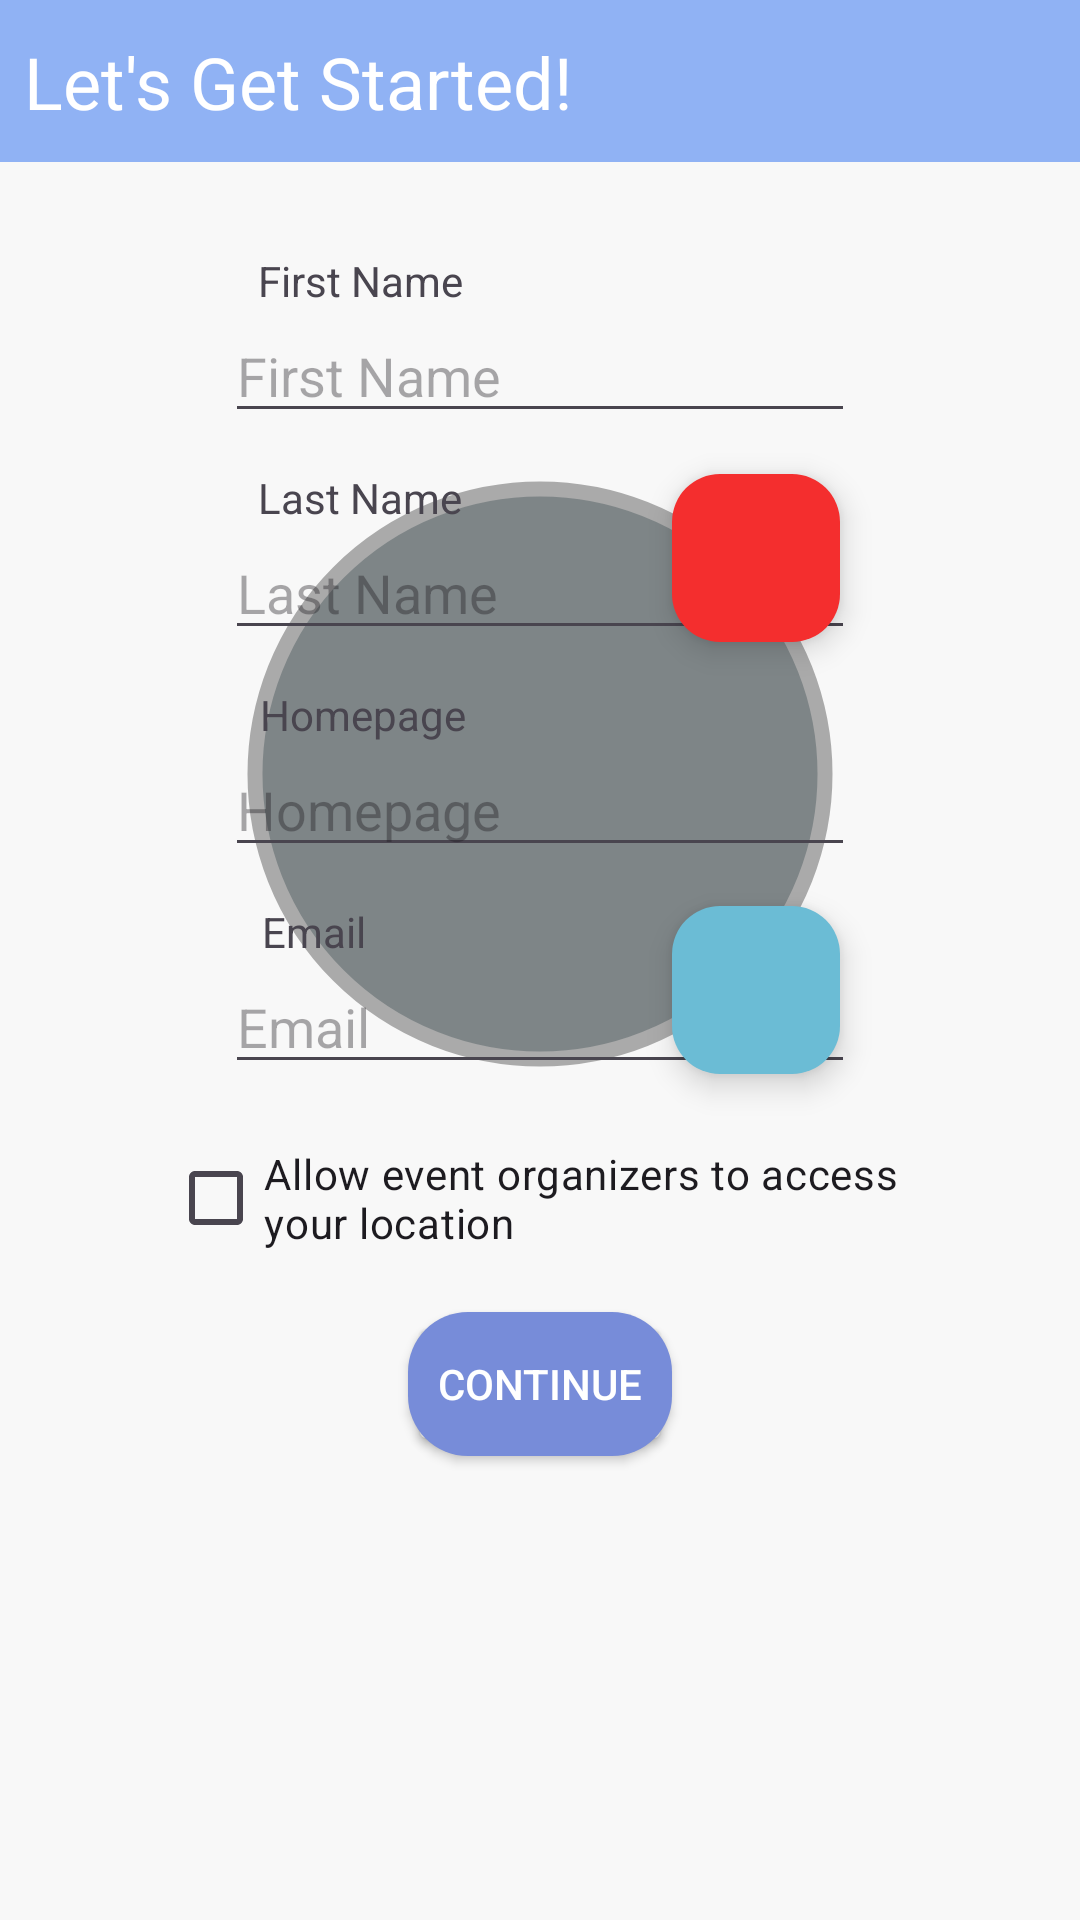

Layout XML and referenced resources for this Android screen:
<!-- AndroidManifest.xml: application theme Theme.NoRAM -->
<!-- res/layout/activity_profile_entry.xml -->
<?xml version="1.0" encoding="utf-8"?>
<androidx.constraintlayout.widget.ConstraintLayout xmlns:android="http://schemas.android.com/apk/res/android"
    xmlns:app="http://schemas.android.com/apk/res-auto"
    xmlns:tools="http://schemas.android.com/tools"
    android:layout_width="match_parent"
    android:layout_height="match_parent"
    android:orientation="vertical">

    <View
        android:id="@+id/attendee_header"
        android:layout_width="wrap_content"
        android:layout_height="54dp"
        android:background="@color/main_color"
        app:layout_constraintEnd_toEndOf="parent"
        app:layout_constraintHorizontal_bias="0.0"
        app:layout_constraintStart_toStartOf="parent"
        app:layout_constraintTop_toTopOf="parent" />

    <TextView
        android:id="@+id/profile_entry_header"
        android:layout_width="wrap_content"
        android:layout_height="wrap_content"
        android:layout_marginStart="8dp"
        android:text="Let's Get Started!"
        android:textColor="@color/white"
        android:textSize="24sp"
        app:layout_constraintBottom_toBottomOf="@+id/attendee_header"
        app:layout_constraintStart_toStartOf="parent"
        app:layout_constraintTop_toTopOf="parent" />

    <ScrollView
        android:layout_width="match_parent"
        android:layout_height="0dp"
        app:layout_constraintBottom_toBottomOf="parent"
        app:layout_constraintEnd_toEndOf="parent"
        app:layout_constraintStart_toStartOf="parent"
        app:layout_constraintTop_toBottomOf="@+id/attendee_header"
        tools:context=".AttendeeProfileFragment">

        <androidx.constraintlayout.widget.ConstraintLayout
            android:id="@+id/editAttendeeProfileLayout"
            android:layout_width="match_parent"
            android:layout_height="wrap_content"
            tools:context=".AttendeeProfileFragment">

            <com.google.android.material.floatingactionbutton.FloatingActionButton
                android:id="@+id/add_photo"
                android:layout_width="wrap_content"
                android:layout_height="wrap_content"
                android:foreground="@drawable/add_photo_draw_foreground"
                app:backgroundTint="@color/add_photo_draw_background"
                app:layout_constraintBottom_toBottomOf="@+id/image_view"
                app:layout_constraintEnd_toEndOf="@+id/image_view" />

            <com.google.android.material.floatingactionbutton.FloatingActionButton
                android:id="@+id/delete_photo"
                android:layout_width="wrap_content"
                android:layout_height="wrap_content"
                android:foreground="@drawable/delete_photo_draw_foreground"
                app:backgroundTint="@color/delete_photo_draw_background"

                app:layout_constraintEnd_toEndOf="@+id/image_view"
                app:layout_constraintTop_toTopOf="@+id/image_view" />

            <com.google.android.material.imageview.ShapeableImageView
                android:id="@+id/image_view"
                android:layout_width="200dp"
                android:layout_height="200dp"
                android:layout_marginTop="104dp"
                android:background="@color/profile_photo_background"

                android:padding="5dp"
                app:layout_constraintEnd_toEndOf="parent"
                app:layout_constraintStart_toStartOf="parent"
                app:layout_constraintTop_toTopOf="parent"
                app:shapeAppearanceOverlay="@style/circle"
                app:strokeColor="@android:color/darker_gray"
                app:strokeWidth="5dp" />

            <EditText
                android:id="@+id/edit_attendee_first_name"
                android:layout_width="wrap_content"
                android:layout_height="wrap_content"
                android:ems="10"
                android:hint="@string/first_name"
                android:inputType="text"
                android:maxLength="100"
                app:layout_constraintEnd_toEndOf="parent"
                app:layout_constraintStart_toStartOf="parent"
                app:layout_constraintTop_toBottomOf="@+id/attendee_first_name_label" />

            <EditText
                android:id="@+id/edit_attendee_last_name"
                android:layout_width="wrap_content"
                android:layout_height="wrap_content"
                android:ems="10"
                android:hint="@string/last_name"
                android:inputType="text"
                android:maxLength="100"
                app:layout_constraintEnd_toEndOf="parent"
                app:layout_constraintStart_toStartOf="parent"
                app:layout_constraintTop_toBottomOf="@+id/attendee_last_name_label" />

            <EditText
                android:id="@+id/edit_attendee_email"
                android:layout_width="wrap_content"
                android:layout_height="wrap_content"
                android:ems="10"
                android:hint="@string/email"
                android:inputType="textEmailAddress"
                android:maxLength="100"
                app:layout_constraintEnd_toEndOf="parent"
                app:layout_constraintStart_toStartOf="parent"
                app:layout_constraintTop_toBottomOf="@+id/attendee_email_label" />

            <EditText
                android:id="@+id/edit_attendee_home_page"
                android:layout_width="wrap_content"
                android:layout_height="wrap_content"
                android:ems="10"
                android:hint="@string/home_page"
                android:inputType="text"
                android:maxLength="100"
                app:layout_constraintEnd_toEndOf="parent"
                app:layout_constraintStart_toStartOf="parent"
                app:layout_constraintTop_toBottomOf="@+id/attendee_home_page_label" />

            <CheckBox
                android:id="@+id/edit_attendee_location_box"
                android:layout_width="248dp"
                android:layout_height="44dp"
                android:layout_marginTop="16dp"
                android:text="@string/access_location"
                app:layout_constraintEnd_toEndOf="parent"
                app:layout_constraintStart_toStartOf="parent"
                app:layout_constraintTop_toBottomOf="@+id/edit_attendee_email" />

            <Button
                android:id="@+id/profile_entry_finish_button"
                android:layout_width="wrap_content"
                android:layout_height="wrap_content"
                android:layout_marginTop="16dp"
                android:layout_marginBottom="24dp"
                android:text="@string/finish"
                app:layout_constraintBottom_toBottomOf="parent"
                app:layout_constraintEnd_toEndOf="parent"
                app:layout_constraintStart_toStartOf="parent"
                app:layout_constraintTop_toBottomOf="@+id/edit_attendee_location_box"
                app:layout_constraintVertical_bias="0.0" />

            <androidx.appcompat.widget.AppCompatButton
                android:id="@+id/profile_entry_continue_button"
                android:layout_width="wrap_content"
                android:layout_height="wrap_content"
                android:layout_marginTop="16dp"
                android:layout_marginBottom="24dp"
                android:text="@string/continue_text"
                android:background="@drawable/button_background"
                android:textColor="@color/button_text_color"
                app:layout_constraintBottom_toBottomOf="parent"
                app:layout_constraintEnd_toEndOf="parent"
                app:layout_constraintStart_toStartOf="parent"
                app:layout_constraintTop_toBottomOf="@+id/edit_attendee_location_box"
                app:layout_constraintVertical_bias="0.0" />

            <TextView
                android:id="@+id/attendee_first_name_label"
                android:layout_width="wrap_content"
                android:layout_height="wrap_content"
                android:layout_marginTop="30dp"
                android:text="@string/first_name"
                app:layout_constraintEnd_toEndOf="parent"
                app:layout_constraintHorizontal_bias="0.295"
                app:layout_constraintStart_toStartOf="parent"
                app:layout_constraintTop_toTopOf="parent" />

            <TextView
                android:id="@+id/attendee_last_name_label"
                android:layout_width="wrap_content"
                android:layout_height="wrap_content"
                android:layout_marginTop="12dp"
                android:text="@string/last_name"
                app:layout_constraintEnd_toEndOf="parent"
                app:layout_constraintHorizontal_bias="0.294"
                app:layout_constraintStart_toStartOf="parent"
                app:layout_constraintTop_toBottomOf="@+id/edit_attendee_first_name" />

            <TextView
                android:id="@+id/attendee_home_page_label"
                android:layout_width="wrap_content"
                android:layout_height="wrap_content"
                android:layout_marginTop="12dp"
                android:text="@string/home_page"
                app:layout_constraintEnd_toEndOf="parent"
                app:layout_constraintHorizontal_bias="0.298"
                app:layout_constraintStart_toStartOf="parent"
                app:layout_constraintTop_toBottomOf="@+id/edit_attendee_last_name" />

            <TextView
                android:id="@+id/attendee_email_label"
                android:layout_width="wrap_content"
                android:layout_height="wrap_content"
                android:layout_marginTop="12dp"
                android:text="@string/email"
                app:layout_constraintEnd_toEndOf="parent"
                app:layout_constraintHorizontal_bias="0.268"
                app:layout_constraintStart_toStartOf="parent"
                app:layout_constraintTop_toBottomOf="@+id/edit_attendee_home_page" />

        </androidx.constraintlayout.widget.ConstraintLayout>
    </ScrollView>
</androidx.constraintlayout.widget.ConstraintLayout>
<!-- resources referenced by this layout -->
<resources>
  <color name="add_photo_draw_background">#6BBCD5</color>
  <color name="button_text_color">#FFFFFF</color>
  <color name="delete_photo_draw_background">#F42E2E</color>
  <color name="main_color">#90B2F4</color>
  <color name="profile_photo_background">#7E8587</color>
  <color name="white">#FFFFFFFF</color>
  <!-- drawable add_photo_draw_foreground (drawable) -->
  <vector xmlns:android="http://schemas.android.com/apk/res/android"
      android:width="108dp"
      android:height="108dp"
      android:viewportWidth="24"
      android:viewportHeight="24"
      android:tint="#FFFFFF">
    <group android:scaleX="0.435"
        android:scaleY="0.435"
        android:translateX="6.78"
        android:translateY="6.78">
      <path
          android:fillColor="@android:color/white"
          android:pathData="M3,4V1h2v3h3v2H5v3H3V6H0V4H3zM6,10V7h3V4h7l1.83,2H21c1.1,0 2,0.9 2,2v12c0,1.1 -0.9,2 -2,2H5c-1.1,0 -2,-0.9 -2,-2V10H6zM13,19c2.76,0 5,-2.24 5,-5s-2.24,-5 -5,-5s-5,2.24 -5,5S10.24,19 13,19zM9.8,14c0,1.77 1.43,3.2 3.2,3.2s3.2,-1.43 3.2,-3.2s-1.43,-3.2 -3.2,-3.2S9.8,12.23 9.8,14z"/>
    </group>
  </vector>
  <!-- drawable button_background (drawable) -->
  <?xml version="1.0" encoding="utf-8"?>
  
  <shape xmlns:android="http://schemas.android.com/apk/res/android"
      android:shape="rectangle">
      <solid android:color="@color/button_background_color"/>
      <corners android:bottomRightRadius="20dp"
          android:bottomLeftRadius="20dp"
          android:topRightRadius="20dp"
          android:topLeftRadius="20dp"/>
  </shape>
  <!-- drawable delete_photo_draw_foreground (drawable) -->
  <vector xmlns:android="http://schemas.android.com/apk/res/android"
      android:width="108dp"
      android:height="108dp"
      android:viewportWidth="24"
      android:viewportHeight="24"
      android:tint="#FFFFFF">
    <group android:scaleX="0.435"
        android:scaleY="0.435"
        android:translateX="6.78"
        android:translateY="6.78">
      <path
          android:fillColor="@android:color/white"
          android:pathData="M19,6.41L17.59,5 12,10.59 6.41,5 5,6.41 10.59,12 5,17.59 6.41,19 12,13.41 17.59,19 19,17.59 13.41,12z"/>
    </group>
  </vector>
  <string name="access_location">Allow event organizers to access your location</string>
  <string name="continue_text">Continue</string>
  <string name="email">Email</string>
  <string name="finish">Finish</string>
  <string name="first_name">First Name</string>
  <string name="home_page">Homepage</string>
  <string name="last_name">Last Name</string>
  <style name="circle">
              <item name="cornerSize">95dp</item>
      </style>
  <style name="Theme.NoRAM" parent="Base.Theme.NoRAM" />
  <color name="button_background_color">#778CD9</color>
  <style name="Base.Theme.NoRAM" parent="Theme.Material3.DayNight.NoActionBar">
          
          
  
          <item name="windowActionBar">false</item>
          <item name="android:windowFullscreen">true</item>
          <item name="android:windowContentOverlay">@null</item>
          <item name="windowNoTitle">true</item>
          <item name="colorPrimary">@color/main_color</item>
          <item name="colorPrimaryVariant">@color/variant_main_color</item>
          <item name="colorSecondary">@color/main_color</item>
          <item name="colorSecondaryContainer">@color/translucent_main_color</item>
          <item name="android:windowBackground">@color/very_light_grey</item>
  
      </style>
  <color name="variant_main_color">#90e2f4</color>
  <color name="translucent_main_color">#4090B2F4</color>
  <color name="very_light_grey">#f8f8f8</color>
</resources>
